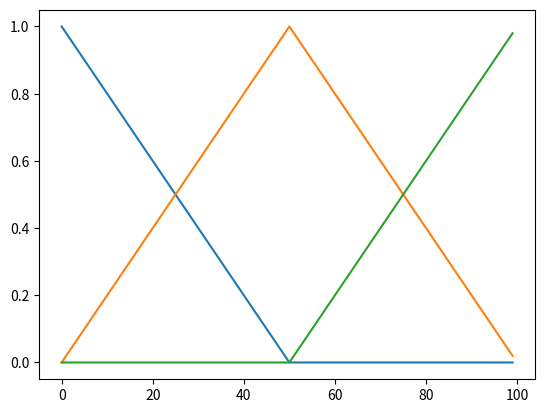
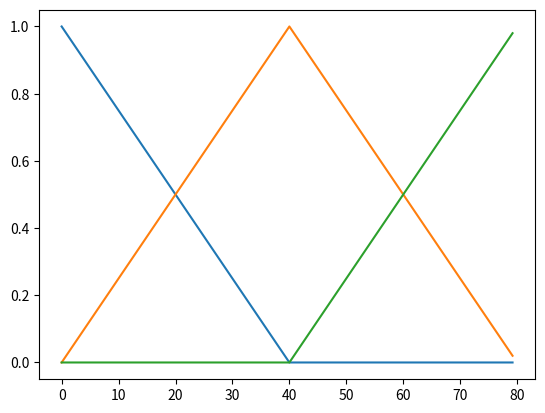
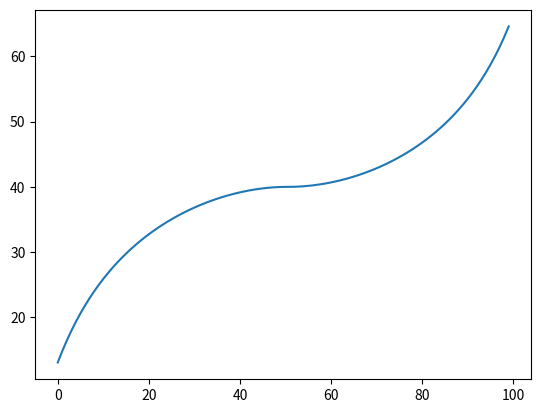

Write the Python code that produced these figures, in order.
#S. Diane, 2024 - 2025, fuzzy logic example

import matplotlib.pyplot as plt
import numpy as np

class Term:
    def __init__(self, name, x0, w):
        self.name=name
        self.x0=x0
        self.w=w
        self.left=False
        self.right=False
        self.activation=0
    def F(self, x):
        if self.left and x<=self.x0: return 1
        if self.right and x>=self.x0: return 1
        if x<self.x0-self.w/2: return 0
        elif x<self.x0: return -(2*self.x0 / self.w - 1) + 2/self.w*x
        elif x<self.x0+self.w/2: return (2*self.x0 / self.w + 1) - 2/self.w*x
        else: return 0
    def calc(self, x):
        self.last_input=x
        self.activation=self.F(x)
        return self.activation
    def draw(self, plt, xmin, xmax):
        N = 100
        dx = (xmax - xmin) / N
        xx = [xmin + i * dx for i in range(N)]
        yy = [self.F(x) for x in xx]
        plt.plot(xx, yy)

class FuzzyVar:
    def __init__(self, xmin, xmax):

        self.terms = []
        self.xmin = xmin
        self.xmax = xmax

    def add_term(self, name, x0, w):
        self.terms.append(Term(name, x0, w))

    def draw(self, plt):
        for t in self.terms:
            t.draw(plt, self.xmin, self.xmax)

    def calc(self, x):
        return [t.calc(x) for t in self.terms]

    def defuzz_mamdani(self, x, rules, fv_out, split=100):
        # активация входных термов
        aa = [t.calc(x) for t in self.terms]
        # применение правил и определение выходных термов
        terms2 = [fv_out.terms[rules[i][1]] for i in range(len(rules))]
        # дефаззификация выходного нечеткого множества
        J, M = 0, 0
        step=(fv_out.xmax - fv_out.xmin)/split
        for x_ in np.arange(fv_out.xmin, fv_out.xmax, step):
            v = max([min(a, t.calc(x_)) for a, t in zip(aa, terms2)])
            J += v * x_
            M += v
        return J / M

if __name__ == "__main__":
    fv_inp = FuzzyVar(0, 100)
    fv_inp.add_term("DSmall", 0, 100)
    fv_inp.add_term("DMid", 50, 100)
    fv_inp.add_term("DBig", 100, 100)
    fv_inp.draw(plt)
    plt.show()
    fv_out = FuzzyVar(0, 80)
    fv_out.add_term("VSmall", 0, 80)
    fv_out.add_term("VMid", 40, 80)
    fv_out.add_term("VBig", 80, 80)
    fv_out.draw(plt)
    plt.show()

    # цикл активации термов при линейном изменении входной координаты
    for x in range(100):
        aa = fv_inp.calc(x)
    print(aa)

    # тестовая база правил, отображающая нечеткие значения сами в себя
    rules = [[0, 0], [1, 1], [2, 2]]  # при наблюдении нечеткого значения i выдать нечеткое значение j
    xx = np.arange(0, 100, 1)
    yy = [fv_inp.defuzz_mamdani(x, rules, fv_out) for x in xx]
    plt.plot(xx, yy)
    plt.show()
